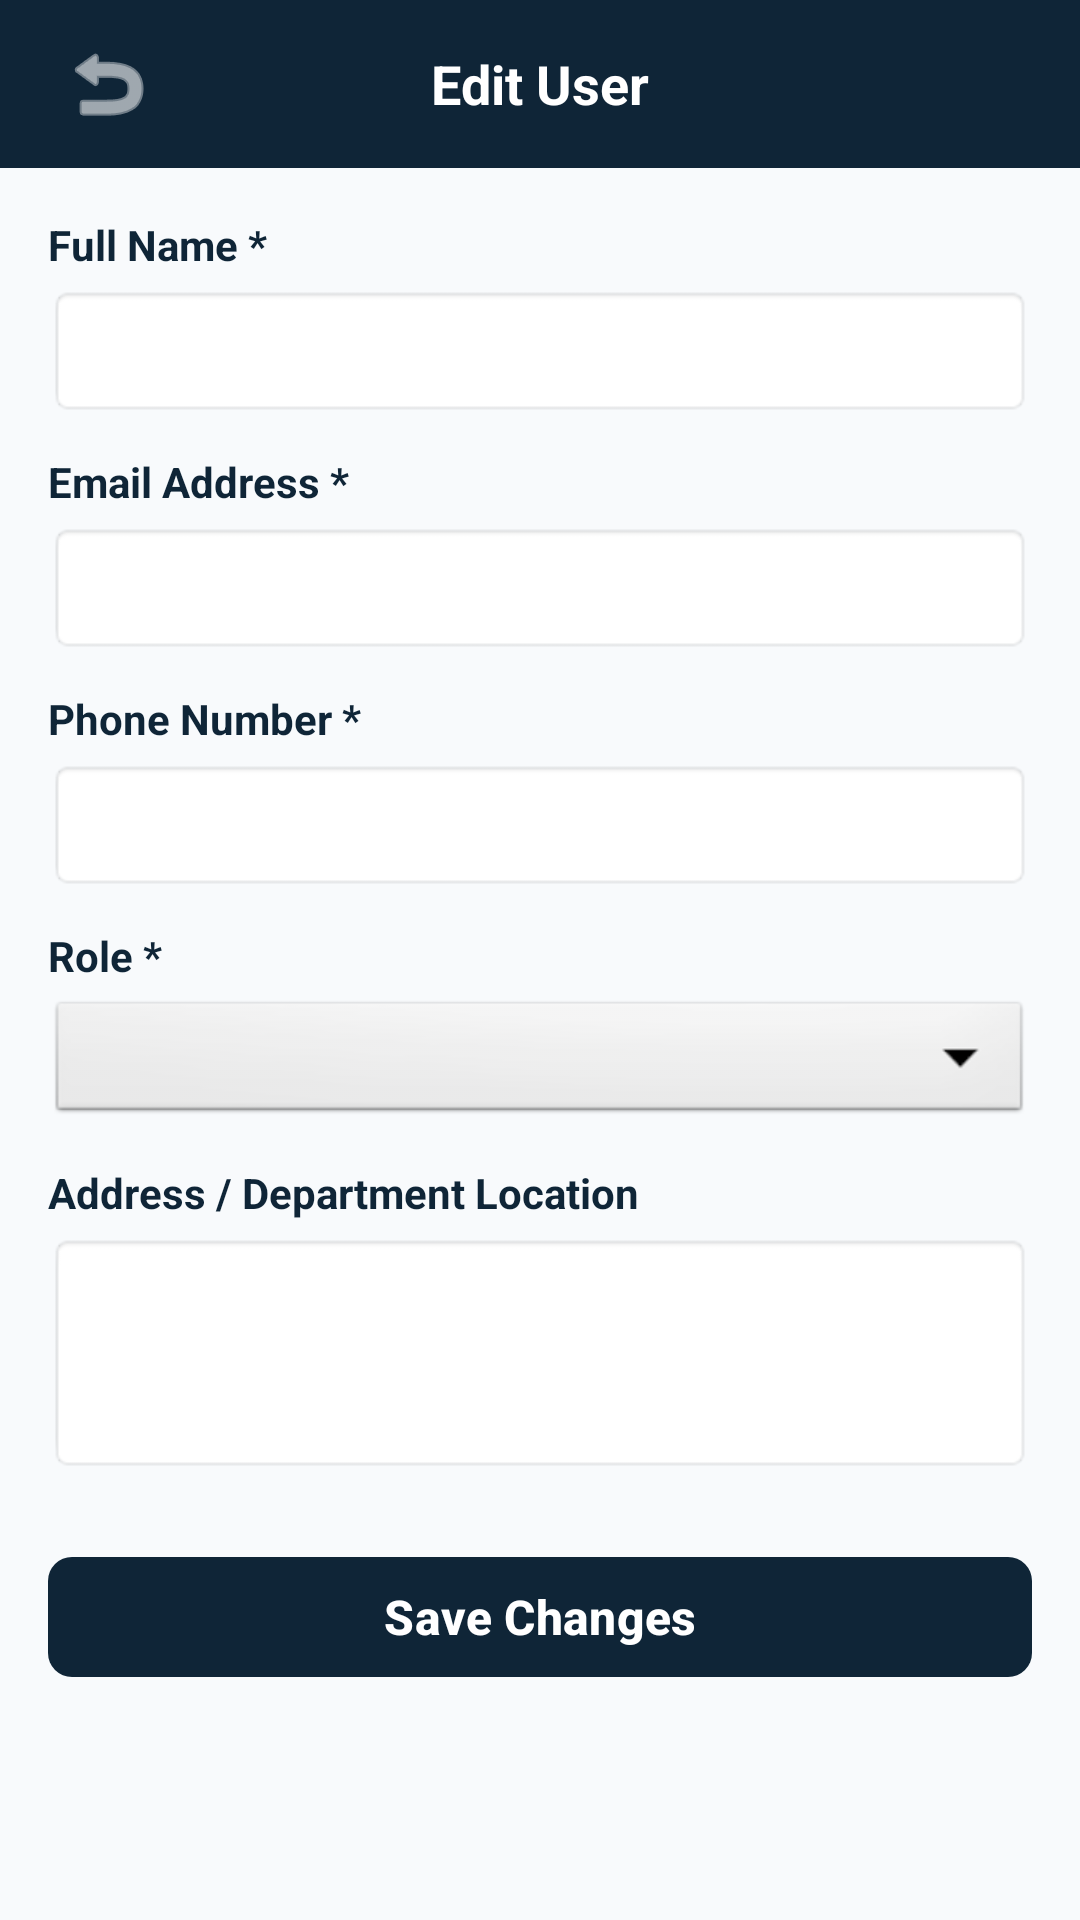

Produce the Android XML layout that renders to this screen, including the resource entries it uses.
<!-- AndroidManifest.xml: application theme Theme.SmartUrban -->
<!-- res/layout/activity_edit_user.xml -->
<?xml version="1.0" encoding="utf-8"?>
<LinearLayout xmlns:android="http://schemas.android.com/apk/res/android"
    xmlns:app="http://schemas.android.com/apk/res-auto"
    android:layout_width="match_parent"
    android:layout_height="match_parent"
    android:background="@color/bg_light"
    android:orientation="vertical">

    
    <RelativeLayout
        android:layout_width="match_parent"
        android:layout_height="56dp"
        android:background="@color/primary_navy"
        android:paddingHorizontal="16dp">

        <ImageButton
            android:id="@+id/btnEditUserBack"
            android:layout_width="40dp"
            android:layout_height="40dp"
            android:layout_centerVertical="true"
            android:background="?attr/selectableItemBackgroundBorderless"
            android:contentDescription="Back"
            android:src="@android:drawable/ic_menu_revert"
            app:tint="@color/surface_white" />

        <TextView
            android:layout_width="wrap_content"
            android:layout_height="wrap_content"
            android:layout_centerInParent="true"
            android:text="Edit User"
            android:textColor="@color/surface_white"
            android:textSize="18sp"
            android:textStyle="bold" />
    </RelativeLayout>

    <ScrollView
        android:layout_width="match_parent"
        android:layout_height="match_parent"
        android:padding="16dp">

        <LinearLayout
            android:layout_width="match_parent"
            android:layout_height="wrap_content"
            android:orientation="vertical">

            <TextView
                android:layout_width="wrap_content"
                android:layout_height="wrap_content"
                android:text="Full Name *"
                android:textColor="@color/primary_navy"
                android:textSize="14sp"
                android:textStyle="bold" />

            <EditText
                android:id="@+id/etEditUserFullName"
                android:layout_width="match_parent"
                android:layout_height="44dp"
                android:layout_marginTop="4dp"
                android:background="@android:drawable/editbox_background"
                android:inputType="textPersonName"
                android:paddingHorizontal="12dp"
                android:textSize="14sp" />

            <TextView
                android:layout_width="wrap_content"
                android:layout_height="wrap_content"
                android:layout_marginTop="12dp"
                android:text="Email Address *"
                android:textColor="@color/primary_navy"
                android:textSize="14sp"
                android:textStyle="bold" />

            <EditText
                android:id="@+id/etEditUserEmail"
                android:layout_width="match_parent"
                android:layout_height="44dp"
                android:layout_marginTop="4dp"
                android:background="@android:drawable/editbox_background"
                android:inputType="textEmailAddress"
                android:paddingHorizontal="12dp"
                android:textSize="14sp" />

            <TextView
                android:layout_width="wrap_content"
                android:layout_height="wrap_content"
                android:layout_marginTop="12dp"
                android:text="Phone Number *"
                android:textColor="@color/primary_navy"
                android:textSize="14sp"
                android:textStyle="bold" />

            <EditText
                android:id="@+id/etEditUserPhone"
                android:layout_width="match_parent"
                android:layout_height="44dp"
                android:layout_marginTop="4dp"
                android:background="@android:drawable/editbox_background"
                android:inputType="phone"
                android:paddingHorizontal="12dp"
                android:textSize="14sp" />

            <TextView
                android:layout_width="wrap_content"
                android:layout_height="wrap_content"
                android:layout_marginTop="12dp"
                android:text="Role *"
                android:textColor="@color/primary_navy"
                android:textSize="14sp"
                android:textStyle="bold" />

            <Spinner
                android:id="@+id/spinnerEditUserRole"
                android:layout_width="match_parent"
                android:layout_height="44dp"
                android:layout_marginTop="4dp"
                android:background="@android:drawable/btn_dropdown" />

            <TextView
                android:layout_width="wrap_content"
                android:layout_height="wrap_content"
                android:layout_marginTop="12dp"
                android:text="Address / Department Location"
                android:textColor="@color/primary_navy"
                android:textSize="14sp"
                android:textStyle="bold" />

            <EditText
                android:id="@+id/etEditUserAddress"
                android:layout_width="match_parent"
                android:layout_height="80dp"
                android:layout_marginTop="4dp"
                android:background="@android:drawable/editbox_background"
                android:gravity="top|start"
                android:inputType="textMultiLine"
                android:padding="12dp"
                android:textSize="14sp" />

            <com.google.android.material.button.MaterialButton
                android:id="@+id/btnSubmitEditUser"
                android:layout_width="match_parent"
                android:layout_height="48dp"
                android:layout_marginTop="24dp"
                android:text="Save Changes"
                android:textAllCaps="false"
                android:textColor="@color/surface_white"
                android:textSize="16sp"
                android:textStyle="bold"
                app:backgroundTint="@color/primary_navy"
                app:cornerRadius="8dp" />

        </LinearLayout>
    </ScrollView>
</LinearLayout>
<!-- resources referenced by this layout -->
<resources>
  <color name="bg_light">#F8FAFC</color>
  <color name="primary_navy">#0F2537</color>
  <color name="surface_white">#FFFFFF</color>
  <style name="Theme.SmartUrban" parent="Base.Theme.SmartUrban" />
  <style name="Base.Theme.SmartUrban" parent="Theme.Material3.DayNight.NoActionBar">
          <item name="colorPrimary">@color/primary_navy</item>
          <item name="colorPrimaryVariant">@color/primary_navy_dark</item>
          <item name="colorSecondary">@color/secondary_green</item>
          <item name="colorAccent">@color/accent_orange</item>
          <item name="android:windowBackground">@color/bg_light</item>
          <item name="android:statusBarColor">@color/primary_navy</item>
      </style>
  <color name="primary_navy_dark">#0A1A28</color>
  <color name="secondary_green">#10B981</color>
  <color name="accent_orange">#F97316</color>
</resources>
